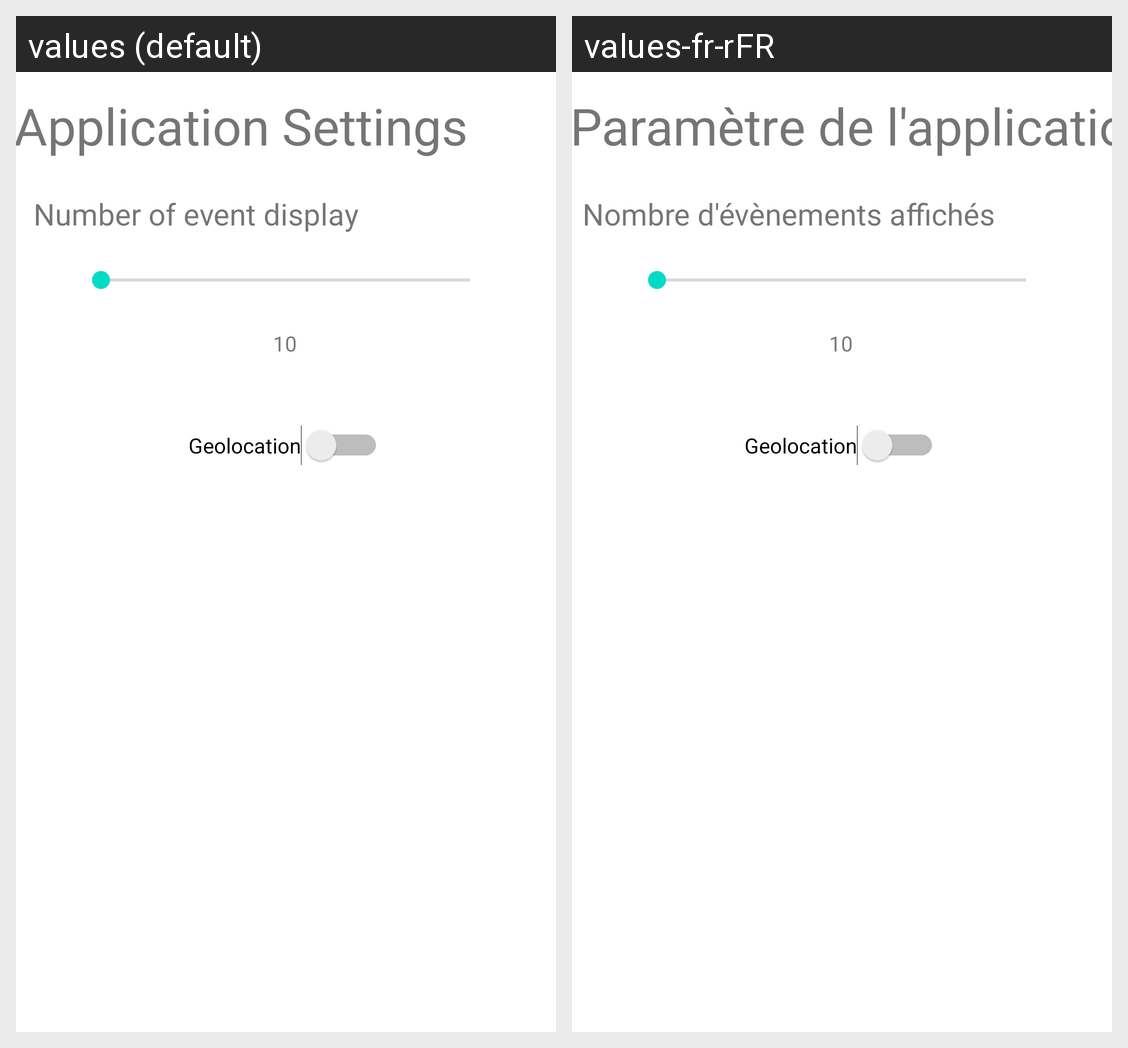

Translations of the strings shown on this Android screen, per locale in the grid:
Android screen res/layout/activity_setting.xml rendered under 2 locales, left to right: values (default), values-fr-rFR. Device: Nexus 5 (rendered at 1080×1920; each locale shown at half size, 540×960, under a caption strip naming it); theme Theme.Proxi.
Strings drawn on this screen, with the default value and each locale's value (text and hints the layout hard-codes, and strings that could not be matched under every locale, appear in the picture but are not listed):

application_settings
  values: Application Settings
  values-fr-rFR: Paramètre de l'application

number_of_event_display
  values: Number of event display
  values-fr-rFR: Nombre d'évènements affichés
